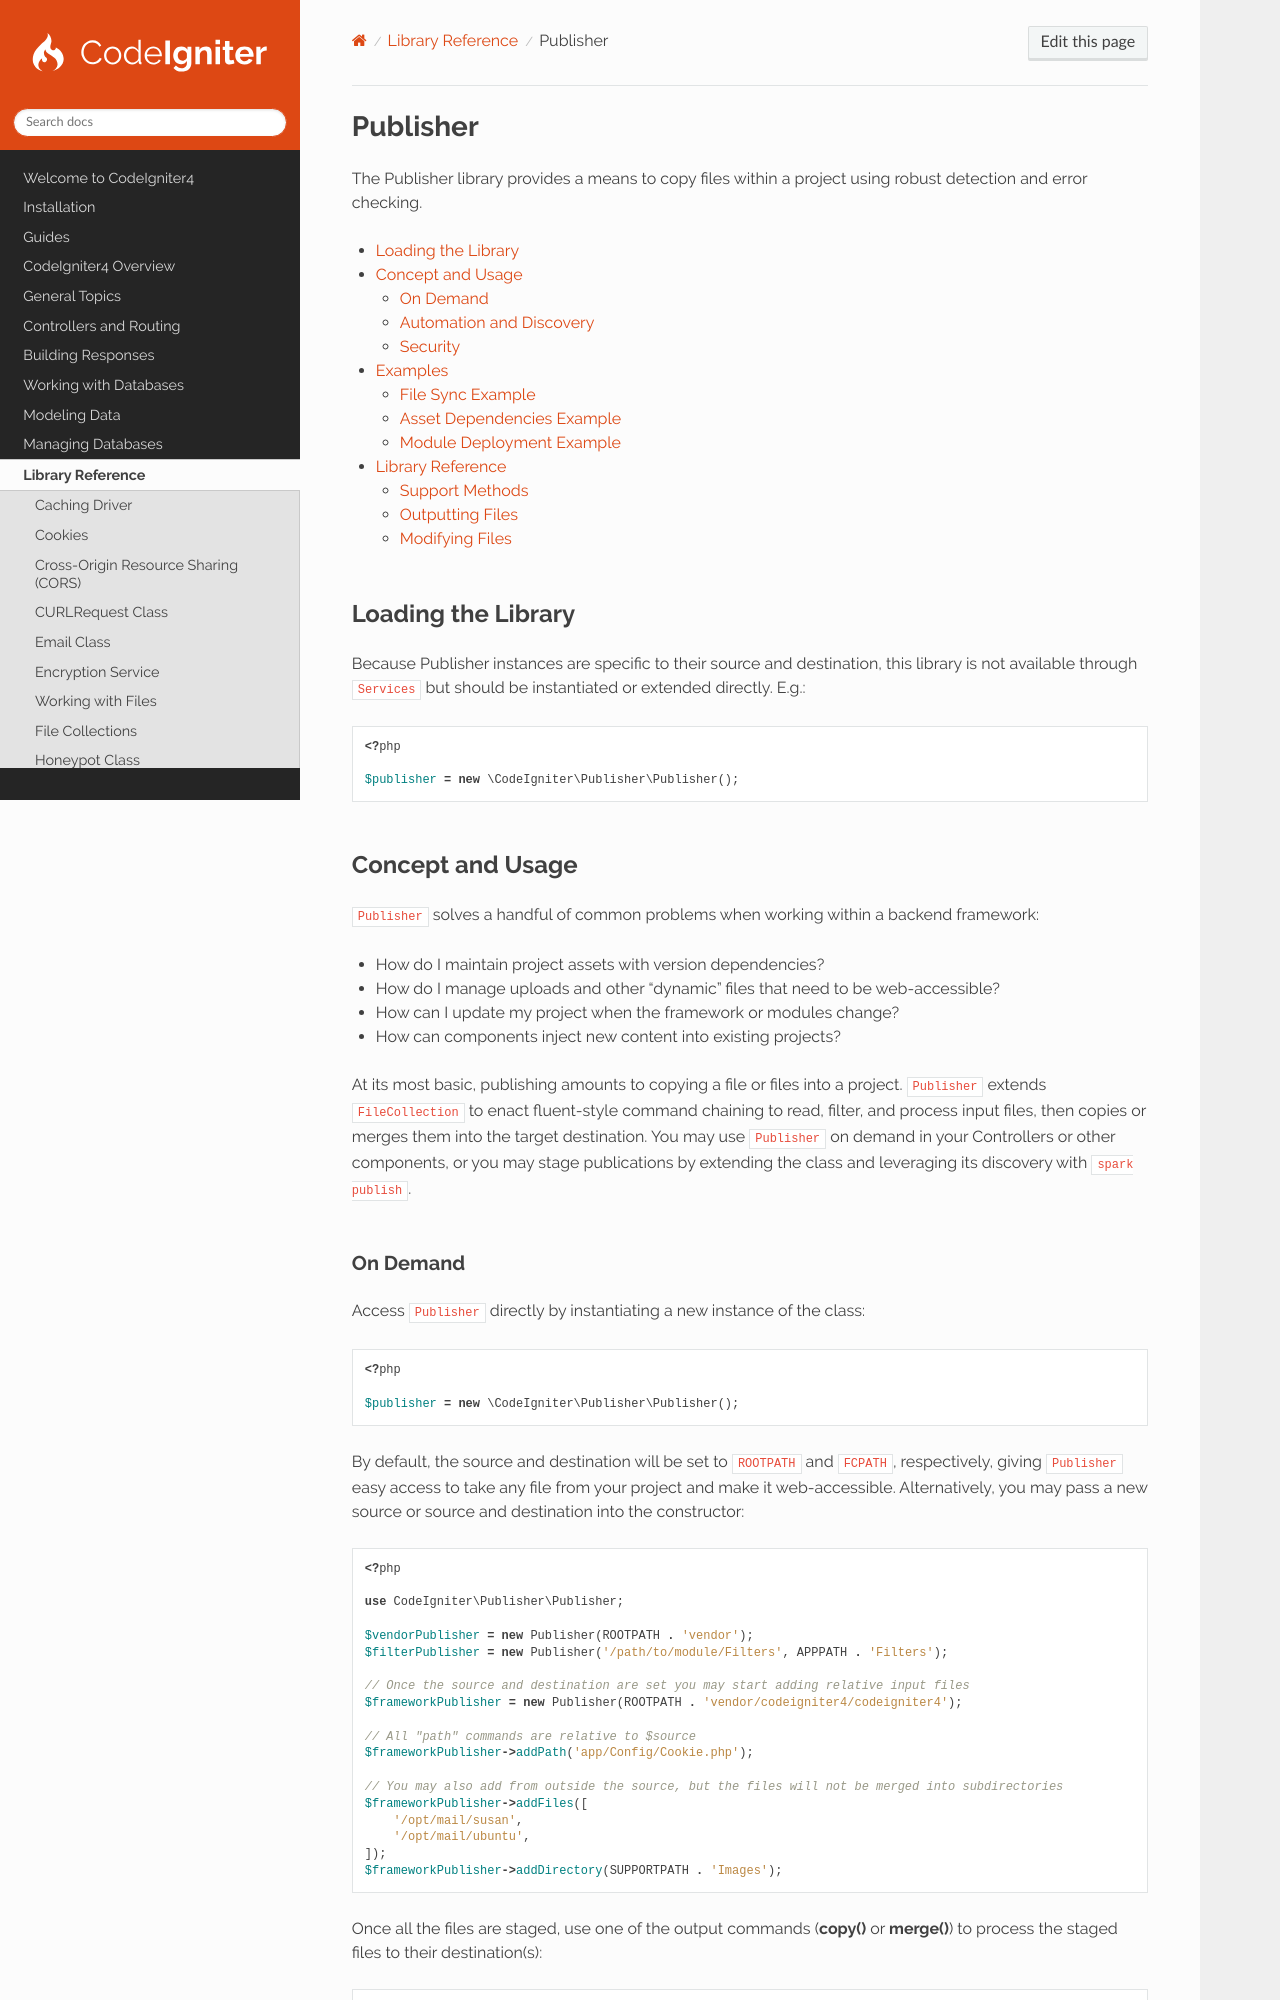

repository: codeigniter4/CodeIgniter4 · page: libraries/publisher.html · generator: sphinx

#########
Publisher
#########

The Publisher library provides a means to copy files within a project using robust detection and error checking.

.. contents::
    :local:
    :depth: 2

*******************
Loading the Library
*******************

Because Publisher instances are specific to their source and destination, this library is not available through
``Services`` but should be instantiated or extended directly. E.g.:

.. literalinclude:: publisher/001.php

*****************
Concept and Usage
*****************

``Publisher`` solves a handful of common problems when working within a backend framework:

* How do I maintain project assets with version dependencies?
* How do I manage uploads and other "dynamic" files that need to be web-accessible?
* How can I update my project when the framework or modules change?
* How can components inject new content into existing projects?

At its most basic, publishing amounts to copying a file or files into a project. ``Publisher`` extends
``FileCollection`` to enact fluent-style command chaining to read, filter, and process input files, then copies or
merges them into the target destination. You may use ``Publisher`` on demand in your Controllers or other components, or
you may stage publications by extending the class and leveraging its discovery with ``spark publish``.

On Demand
=========

Access ``Publisher`` directly by instantiating a new instance of the class:

.. literalinclude:: publisher/002.php

By default, the source and destination will be set to ``ROOTPATH`` and ``FCPATH``, respectively, giving ``Publisher``
easy access to take any file from your project and make it web-accessible. Alternatively, you may pass a new source or
source and destination into the constructor:

.. literalinclude:: publisher/003.php

Once all the files are staged, use one of the output commands (**copy()** or **merge()**) to process the staged files to
their destination(s):

.. literalinclude:: publisher/004.php

See the :ref:`reference` for a full description of available methods.
